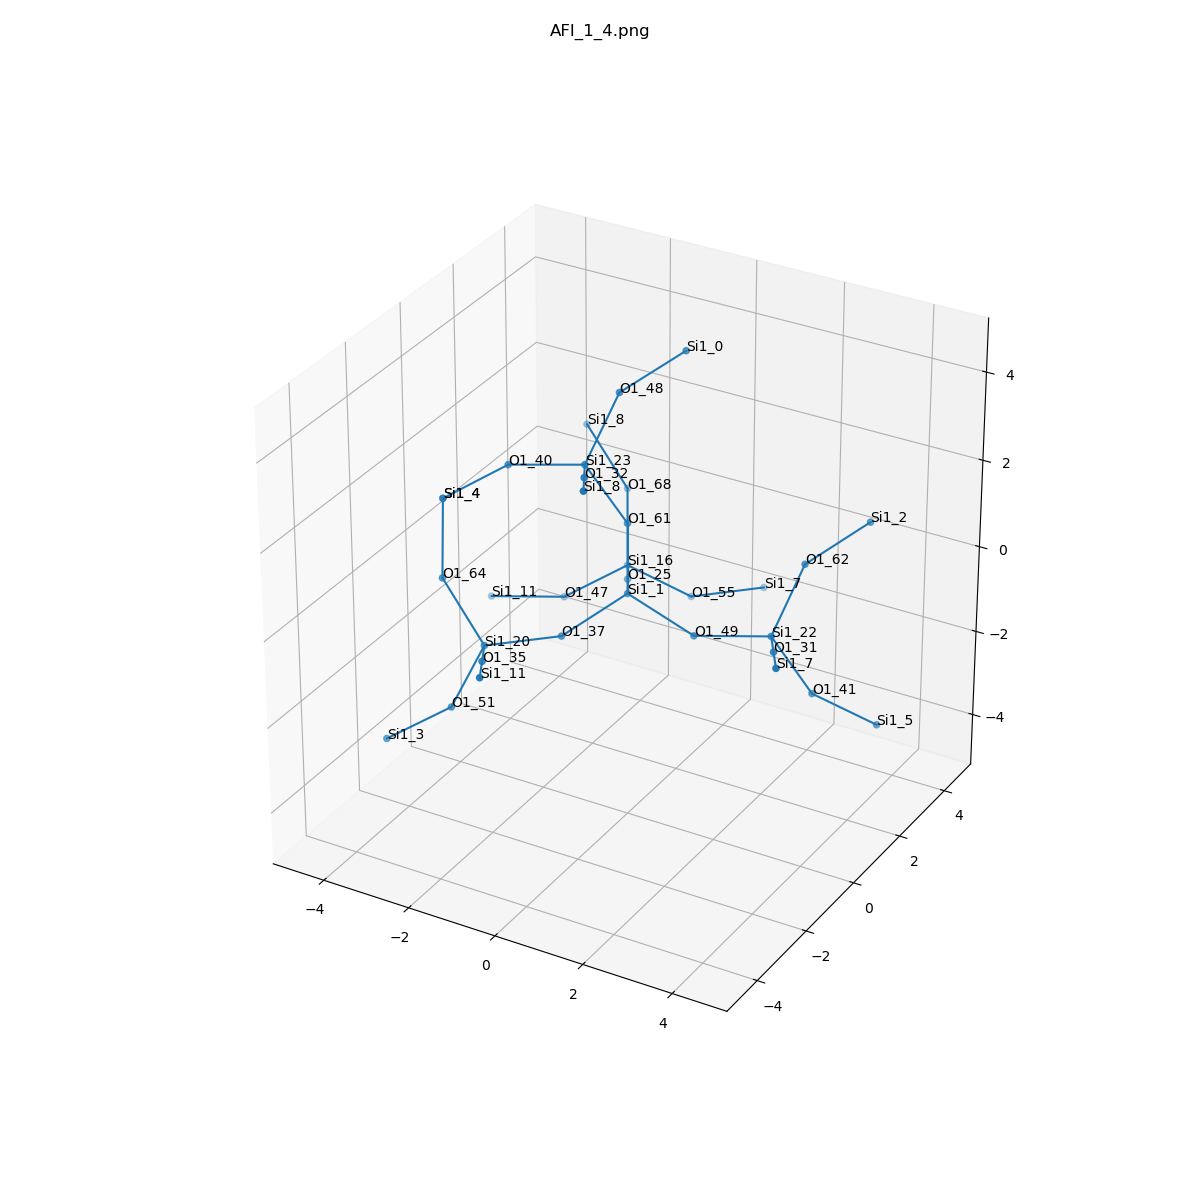

Data behind this chart, as committed beside it:
, neighbor_num, isite, atom, x, y, z, front_index
0, 0, 1, Si1, 0.0, 0.0, 0.0, 
1, 1, 49, O1, 1.519, 2.600587024178247e-17, -0.536, 0.0
2, 1, 37, O1, -0.7529, -1.314, -0.5412, 0.0
3, 1, 25, O1, -0.7573, 1.313, -0.5369, 0.0
4, 1, 61, O1, 0.0, -1.1967058751306467e-16, 1.609, 0.0
5, 2, 22, Si1, 3.069, 0.3462, -0.2698, 1.0
6, 2, 20, Si1, -1.796, -2.534, -0.4422, 2.0
7, 2, 16, Si1, -1.516, 2.625, -1.073, 3.0
8, 2, 23, Si1, -0.6828, -0.4915, 2.981, 4.0
9, 3, 41, O1, 3.746, 0.8334, -1.645, 5.0
10, 3, 31, O1, 3.826, -0.9667, 0.267, 5.0
11, 3, 62, O1, 3.175, 1.516, 0.8304, 5.0
12, 3, 64, O1, -2.986, -2.149, 0.571, 6.0
13, 3, 35, O1, -1.039, -3.847, 0.09385, 6.0
14, 3, 51, O1, -2.41, -2.828, -1.902, 6.0
15, 3, 68, O1, -2.023, 3.502, 0.1772, 7.0
16, 3, 47, O1, -2.776, 2.188, -1.973, 7.0
17, 3, 55, O1, -0.5041, 3.502, -1.968, 7.0
18, 3, 32, O1, 0.07576, -1.803, 3.518, 8.0
19, 3, 48, O1, -0.5758, 0.6786, 4.082, 8.0
20, 3, 40, O1, -2.233, -0.8348, 2.721, 8.0
21, 4, 5, Si1, 4.759, 1.713, -2.533, 9.0
22, 4, 7, Si1, 4.585, -2.279, 0.8035, 10.0
23, 4, 2, Si1, 3.933, 2.83, 1.366, 11.0
24, 4, 4, Si1, -3.492, -1.272, 1.822, 12.0
25, 4, 11, Si1, -0.2801, -5.159, 0.6312, 13.0
26, 4, 3, Si1, -3.675, -3.266, -2.797, 14.0
27, 4, 8, Si1, -3.212, 3.887, 1.19, 15.0
28, 4, 11, Si1, -4.325, 1.844, -2.233, 16.0
29, 4, 7, Si1, 0.5395, 4.725, -2.06, 17.0
30, 4, 8, Si1, 0.8334, -3.116, 4.054, 18.0
31, 4, 0, Si1, 0.1825, 1.994, 4.619, 19.0
32, 4, 4, Si1, -3.492, -1.272, 1.822, 20.0
